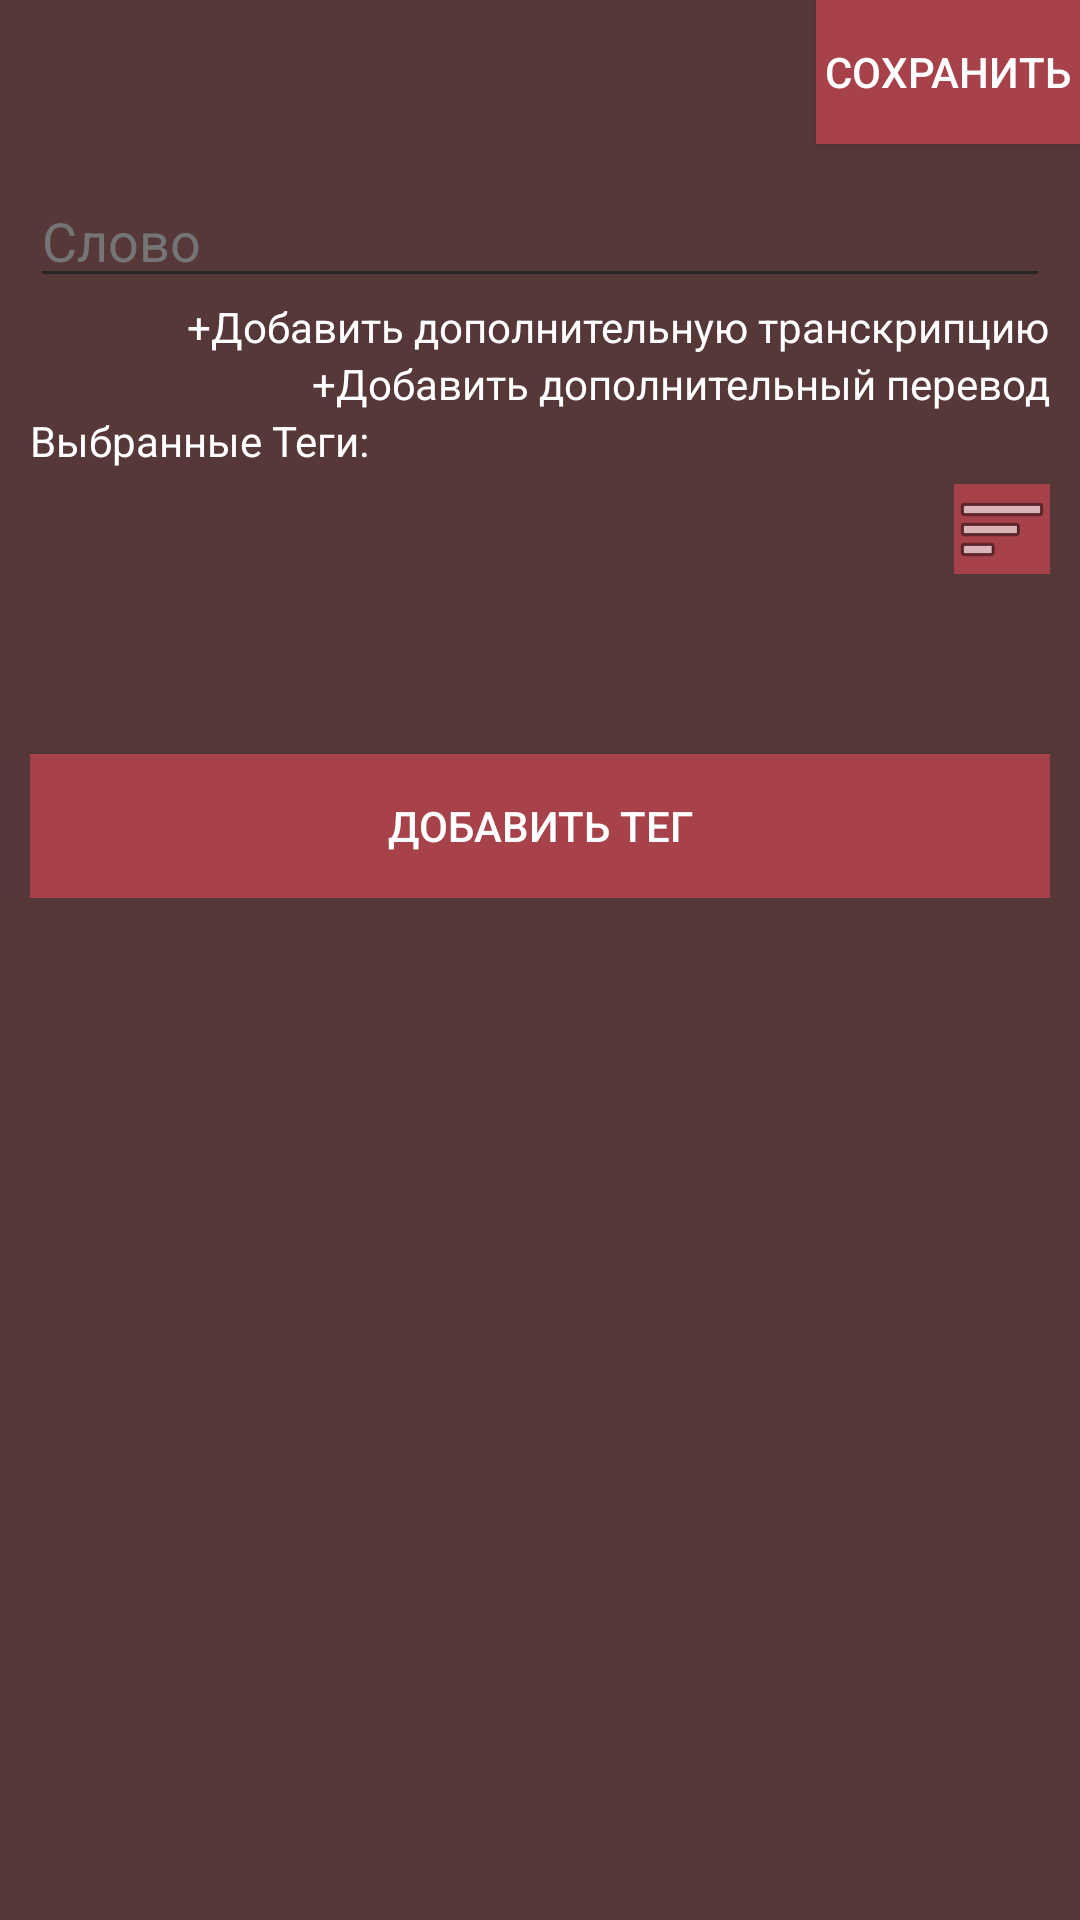

The Android layout XML behind this screen, and the referenced resources:
<!-- AndroidManifest.xml: activity theme AppTheme.Red -->
<!-- res/layout/activity_edit_word.xml -->
<?xml version="1.0" encoding="utf-8"?>
<RelativeLayout xmlns:android="http://schemas.android.com/apk/res/android"
    xmlns:app="http://schemas.android.com/apk/res-auto"
    xmlns:tools="http://schemas.android.com/tools"
    android:layout_width="match_parent"
    android:layout_height="match_parent"
    tools:context=".EditWordActivity"
    android:background="?attr/backgroundcolor">

    <ImageView
        android:id="@+id/imageViewClose"
        android:layout_width="wrap_content"
        android:layout_height="wrap_content"
        android:src="@drawable/ic_close"
        android:layout_alignTop="@id/buttonChangeWord"
        android:layout_alignBottom="@id/buttonChangeWord"
        android:layout_alignParentStart="true"
        android:onClick="onClickCloseEditor"/>
    <Button
        android:background="?attr/buttoncolor"
        android:textColor="?attr/buttontextcolor"
        android:id="@+id/buttonChangeWord"
        android:layout_width="wrap_content"
        android:layout_height="wrap_content"
        android:layout_alignParentEnd="true"
        android:text="Сохранить"
        android:onClick="onClickSaveWord"/>


    <ScrollView
        android:layout_width="match_parent"
        android:layout_height="match_parent"
        android:layout_below="@id/buttonChangeWord">
        <RelativeLayout
            android:padding="5sp"
            android:layout_margin="5sp"
            android:layout_width="match_parent"
            android:layout_height="match_parent">
        <EditText
            android:textColor="?attr/textcolor"
            android:textColorHint="?attr/hintcolor"
            android:id="@+id/editTextWord"
            android:layout_width="wrap_content"
            android:layout_height="wrap_content"
            android:layout_alignParentStart="true"
            android:layout_toStartOf="@id/imageViewSpeakWord"
            android:hint="Слово"/>
            <ImageView
                android:id="@+id/imageViewSpeakWord"
                android:layout_width="wrap_content"
                android:layout_height="wrap_content"
                android:layout_alignParentEnd="true"
                android:layout_alignTop="@id/editTextWord"
                android:layout_alignBottom="@id/editTextWord"
                android:src="@drawable/ic_speaker"
                android:onClick="onClickSpeakWord"/>

            <androidx.recyclerview.widget.RecyclerView
                android:layout_below="@id/imageViewSpeakWord"
                android:id="@+id/recycler_viewEditTextTranscription"
                android:layout_width="match_parent"
                android:layout_height="wrap_content"/>


            <TextView
                android:textColor="?attr/textcolor"
                android:id="@+id/textViewAddTranscription"
                android:layout_alignParentEnd="true"
                android:layout_width="wrap_content"
                android:layout_height="wrap_content"
                android:layout_below="@id/recycler_viewEditTextTranscription"
                android:text="+Добавить дополнительную транскрипцию"
                android:onClick="onClickAddTranscription"/>

            <androidx.recyclerview.widget.RecyclerView
                android:layout_below="@id/textViewAddTranscription"
                android:id="@+id/recycler_viewEditTextTranslation"
                android:layout_width="match_parent"
                android:layout_height="wrap_content"/>
            <TextView
                android:textColor="?attr/textcolor"
                android:id="@+id/textViewAddTranslation"
                android:layout_alignParentEnd="true"
                android:layout_width="wrap_content"
                android:layout_height="wrap_content"
                android:layout_below="@id/recycler_viewEditTextTranslation"
                android:text="+Добавить дополнительный перевод"
                android:onClick="onClickAddTranslation"/>


            <TextView
                android:textColor="?attr/textcolor"
                android:id="@+id/editTextTags"
                android:layout_width="match_parent"
                android:layout_height="wrap_content"
                android:layout_below="@id/textViewAddTranslation"
                android:text="Выбранные Теги:"/>
            <androidx.recyclerview.widget.RecyclerView
                android:layout_marginTop="5sp"
                android:minHeight="30dp"
                android:id="@+id/recyclerViewTagsSelected_word_edit"
                android:layout_width="wrap_content"
                android:layout_height="wrap_content"
                android:layout_alignParentStart="true"
                android:layout_toStartOf="@id/imageButtonTagSelect_word_edit"
                android:layout_below="@id/editTextTags"
                android:layout_marginBottom="60sp"
                android:textSize="20sp"/>

            <ImageButton
                android:background="?attr/buttoncolor"
                android:layout_marginTop="5sp"
                android:id="@+id/imageButtonTagSelect_word_edit"
                android:layout_width="wrap_content"
                android:layout_height="wrap_content"
                android:layout_alignBottom="@id/recyclerViewTagsSelected_word_edit"
                android:layout_below="@+id/editTextTags"
                android:layout_alignParentEnd="true"
                app:srcCompat="@android:drawable/ic_menu_sort_by_size"
                android:onClick="onClickSelectTags"/>
            <Button
                android:background="?attr/buttoncolor"
                android:textColor="?attr/buttontextcolor"
                android:id="@+id/buttonAddNewTag"
                android:layout_width="match_parent"
                android:layout_height="wrap_content"
                android:layout_below="@id/recyclerViewTagsSelected_word_edit"
                android:text="Добавить тег"
                android:onClick="onClickAddTag"/>

        </RelativeLayout>
    </ScrollView>
</RelativeLayout>
<!-- resources referenced by this layout -->
<resources>
  <style name="AppTheme.Red">
          <item name="android:windowIsTranslucent">true</item>
          <item name="android:windowBackground">@android:color/transparent</item>
  
          <item name="colorPrimary">#86621A</item>
  
          <item name="colorPrimaryDark">#563838</item>
          <item name="backgroundcolor">#563838</item>
  
          <item name="colorAccent">#6A8A82</item>
  
          <item name="colorControlNormal">#ff282726</item>
          <item name="tintcolor">#ff282726</item>
          <item name="icontint">#ff282726</item>
  
          <item name="windowActionBarOverlay">true</item>
  
          <item name="cardbackground">#A37C27</item>
          <item name="textcolor">#FFF</item>
          <item name="textcolortag">#BCFF8C4F</item>
          <item name="hintcolor">#757575</item>
  
  
          <item name="buttoncolor">#A7414A</item>
          <item name="buttontextcolor">#FFF</item>
  
          <item name="buttoncolorselected">#ff7315</item>
          <item name="buttoncolorcorrect">#91bd3a</item>
          <item name="buttoncolorincorrect">#AA1672</item>
  
      </style>
</resources>
